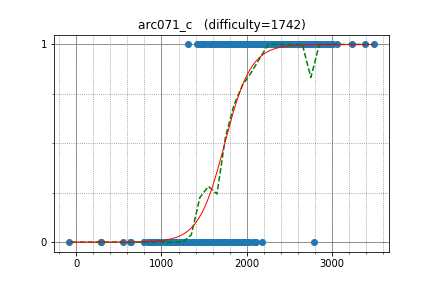

The file beside this chart, header and first rows:
molamola, 2947.932288, 1
rajat1603, 2442, 1
sky58, 2972, 1
eddy1021, 2744, 1
maryanna2016, 2696, 1
asi1024, 2840, 1
sugim48, 3385, 1
lewin, 2810, 1
voover, 2911, 1
kawatea, 2944, 1
rickytheta, 2662, 1
Benq, 2347, 1
zerokugi, 2835, 1
uwi, 2988, 1
chemthan, 2498, 1
Andres_Unt, 2417, 1
krijgertje, 2938, 1
alecsyde, 2534, 1
Hezhu, 2395, 1
maroonrk, 3011, 1
Reyna, 2885, 1
fetetriste, 2253, 1
Hoi_koro, 2344, 1
snuke, 3227, 1
Kronecker, 2727, 1
atatomir, 2599, 1
imang, 2361, 1
fwm94, 2421, 1
goto, 2663, 1
mjy0724, 2779, 1
yoseisan, 2343, 1
AndreiNet, 2689, 1
jiaqiyang, 2836, 1
mjhun, 2854, 1
mtsd, 1892, 1
hamadu, 2455, 1
stilltooyoung, 2252, 1
dohatsutsu, 2434, 1
HellKitsune, 3060, 1
Mikester, 2514, 1
sahilgrover, 2462, 1
wtw, 2524, 1
camypaper, 2465, 1
tossy, 2128, 1
pwypeanut, 2260, 1
guangxuan, 2338, 1
amylase, 2316, 1
platypus, 1887, 1
yutaka1999, 3484, 1
Motarack, 2247, 1
eukaryo, 2108, 1
xiper, 2309, 1
geniucos, 2714, 1
behzad_nouri, 2319, 1
majk, 2759, 1
swm_sxt, 2220, 1
Whalanator, 2503, 1
WA_TLE, 1970, 1
kurowassann, 1953, 1
dragoon, 2578, 1
yozeke, 1625, 1
... 412 more rows
